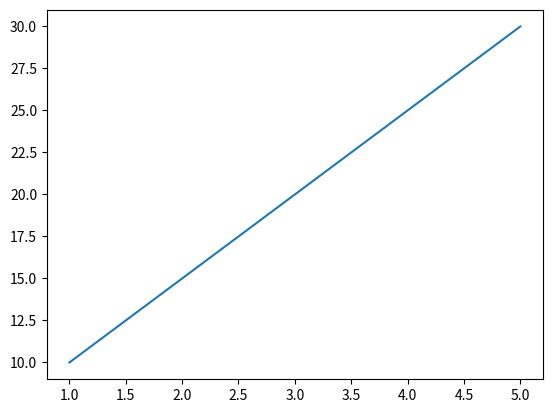

Python code for this plot: (Note: this script raises an exception after producing the figure.)
import matplotlib.pyplot as plt
import numpy as np
def fonk1(b9, b10, b11):
    b1 = np.array(b9)
    b2 = np.array(b10)
    fig, b3 = plt.subplots()
    b3.plot(b1, b2)
    b3.set(b4 = 'Size N', ylabel='Execution Time',
           b5 = b11)
    b3.grid()
    plt.show()
def fonk2(start, end, y1, label1, y2, label2):
    b6 = np.array(y1)
    b7 = np.array(y2)
    b8 = max(max(y1), max(y2))
    b9 = range(start, end+1)
    b10 = range(0, int(b8) + 1)
    fig, b3 = plt.subplots()
    b3.plot(b9, b6, b11 = label1)
    b3.plot(b9, b7, b11 = label2)
    b3.set(b4 = 'Size N', ylabel='Execution Time',
           b5 = "{} vs {}".format(label1, label2))
    plt.legend()
    plt.show()
b12 = [1, 2, 3, 4, 5]
b13 = [10, 15, 20, 25, 30]
b14 = [8, 13, 18, 23, 28]
fonk1(b12, b13, "Simple Plot")
fonk2(0, 5, b13, "First Line", b14, "Second Line")
